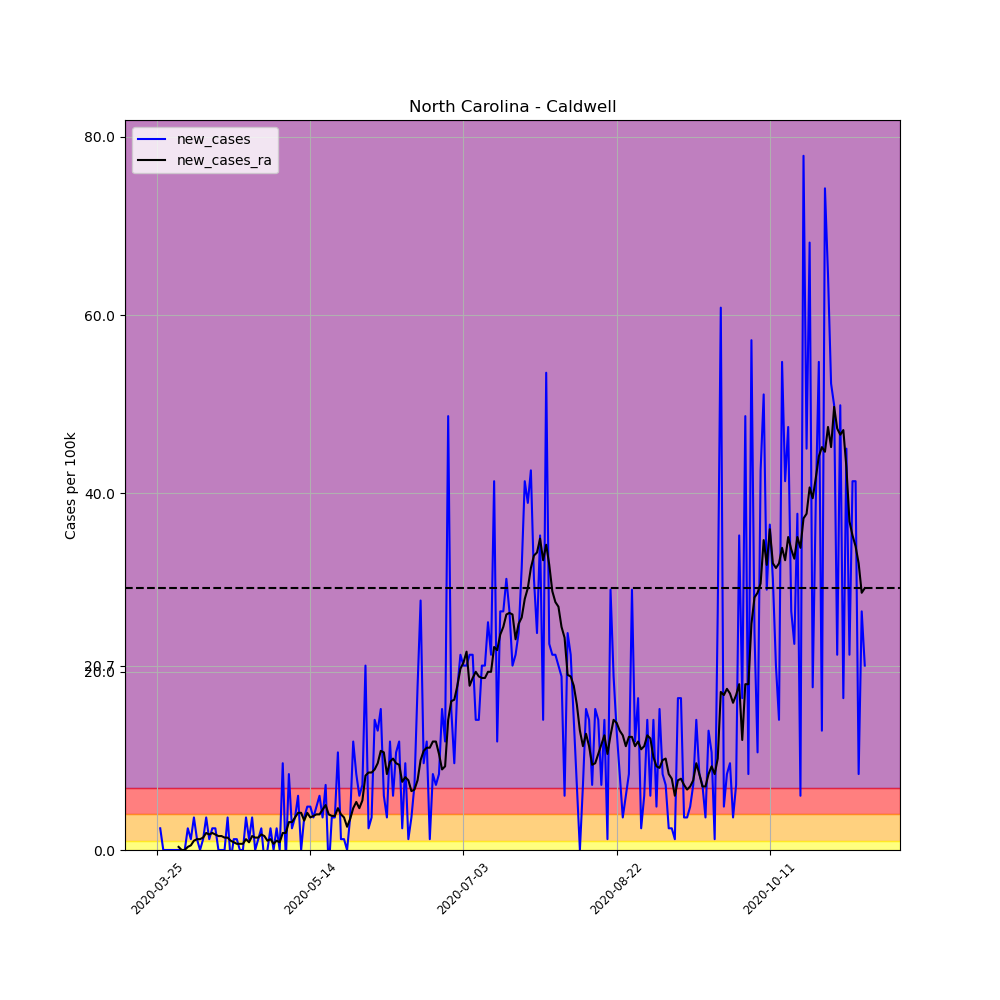

Values plotted in this chart, from the file beside it:
, date, county, state, fips, cases, deaths, COUNTY, STNAME, CTYNAME, POPESTIMATE2019, per_100k, per_100k_ra, new_cases, new_cases_ra
337763, 2020-03-25, Caldwell, North Carolina, 37027, 1, 0, 27, North Carolina, Caldwell, 82178, 1.217, , , 
337764, 2020-03-26, Caldwell, North Carolina, 37027, 3, 0, 27, North Carolina, Caldwell, 82178, 3.651, , 2.434, 
337765, 2020-03-27, Caldwell, North Carolina, 37027, 3, 0, 27, North Carolina, Caldwell, 82178, 3.651, , 0.0, 
337766, 2020-03-28, Caldwell, North Carolina, 37027, 3, 0, 27, North Carolina, Caldwell, 82178, 3.651, , 0.0, 
337767, 2020-03-29, Caldwell, North Carolina, 37027, 3, 0, 27, North Carolina, Caldwell, 82178, 3.651, , 0.0, 
337768, 2020-03-30, Caldwell, North Carolina, 37027, 3, 0, 27, North Carolina, Caldwell, 82178, 3.651, , 0.0, 
337769, 2020-03-31, Caldwell, North Carolina, 37027, 3, 0, 27, North Carolina, Caldwell, 82178, 3.651, 3.303, 0.0, 
337770, 2020-04-01, Caldwell, North Carolina, 37027, 3, 0, 27, North Carolina, Caldwell, 82178, 3.651, 3.651, 0.0, 0.3477
337771, 2020-04-02, Caldwell, North Carolina, 37027, 3, 0, 27, North Carolina, Caldwell, 82178, 3.651, 3.651, 0.0, 0.0
337772, 2020-04-03, Caldwell, North Carolina, 37027, 3, 0, 27, North Carolina, Caldwell, 82178, 3.651, 3.651, 0.0, 0.0
337773, 2020-04-04, Caldwell, North Carolina, 37027, 5, 0, 27, North Carolina, Caldwell, 82178, 6.084, 3.998, 2.434, 0.3477
337774, 2020-04-05, Caldwell, North Carolina, 37027, 6, 0, 27, North Carolina, Caldwell, 82178, 7.301, 4.52, 1.217, 0.5215
337775, 2020-04-06, Caldwell, North Carolina, 37027, 9, 0, 27, North Carolina, Caldwell, 82178, 10.95, 5.563, 3.651, 1.043
337776, 2020-04-07, Caldwell, North Carolina, 37027, 10, 0, 27, North Carolina, Caldwell, 82178, 12.17, 6.78, 1.217, 1.217
337777, 2020-04-08, Caldwell, North Carolina, 37027, 10, 0, 27, North Carolina, Caldwell, 82178, 12.17, 7.997, 0.0, 1.217
337778, 2020-04-09, Caldwell, North Carolina, 37027, 11, 0, 27, North Carolina, Caldwell, 82178, 13.39, 9.387, 1.217, 1.391
337779, 2020-04-10, Caldwell, North Carolina, 37027, 14, 0, 27, North Carolina, Caldwell, 82178, 17.04, 11.3, 3.651, 1.912
337780, 2020-04-11, Caldwell, North Carolina, 37027, 15, 0, 27, North Carolina, Caldwell, 82178, 18.25, 13.04, 1.217, 1.738
337781, 2020-04-12, Caldwell, North Carolina, 37027, 17, 0, 27, North Carolina, Caldwell, 82178, 20.69, 14.95, 2.434, 1.912
337782, 2020-04-13, Caldwell, North Carolina, 37027, 19, 0, 27, North Carolina, Caldwell, 82178, 23.12, 16.69, 2.434, 1.738
337783, 2020-04-14, Caldwell, North Carolina, 37027, 19, 0, 27, North Carolina, Caldwell, 82178, 23.12, 18.25, 0.0, 1.565
337784, 2020-04-15, Caldwell, North Carolina, 37027, 19, 0, 27, North Carolina, Caldwell, 82178, 23.12, 19.82, 0.0, 1.565
337785, 2020-04-16, Caldwell, North Carolina, 37027, 19, 0, 27, North Carolina, Caldwell, 82178, 23.12, 21.21, 0.0, 1.391
337786, 2020-04-17, Caldwell, North Carolina, 37027, 22, 0, 27, North Carolina, Caldwell, 82178, 26.77, 22.6, 3.651, 1.391
337787, 2020-04-18, Caldwell, North Carolina, 37027, 21, 0, 27, North Carolina, Caldwell, 82178, 25.55, 23.64, -1.217, 1.043
337788, 2020-04-19, Caldwell, North Carolina, 37027, 22, 0, 27, North Carolina, Caldwell, 82178, 26.77, 24.51, 1.217, 0.8692
337789, 2020-04-20, Caldwell, North Carolina, 37027, 23, 0, 27, North Carolina, Caldwell, 82178, 27.99, 25.21, 1.217, 0.6954
337790, 2020-04-21, Caldwell, North Carolina, 37027, 23, 0, 27, North Carolina, Caldwell, 82178, 27.99, 25.9, 0.0, 0.6954
337791, 2020-04-22, Caldwell, North Carolina, 37027, 23, 0, 27, North Carolina, Caldwell, 82178, 27.99, 26.6, 0.0, 0.6954
337792, 2020-04-23, Caldwell, North Carolina, 37027, 26, 0, 27, North Carolina, Caldwell, 82178, 31.64, 27.81, 3.651, 1.217
337793, 2020-04-24, Caldwell, North Carolina, 37027, 27, 0, 27, North Carolina, Caldwell, 82178, 32.86, 28.68, 1.217, 0.8692
337794, 2020-04-25, Caldwell, North Carolina, 37027, 30, 0, 27, North Carolina, Caldwell, 82178, 36.51, 30.25, 3.651, 1.565
337795, 2020-04-26, Caldwell, North Carolina, 37027, 30, 0, 27, North Carolina, Caldwell, 82178, 36.51, 31.64, 0.0, 1.391
337796, 2020-04-27, Caldwell, North Carolina, 37027, 31, 0, 27, North Carolina, Caldwell, 82178, 37.72, 33.03, 1.217, 1.391
337797, 2020-04-28, Caldwell, North Carolina, 37027, 33, 0, 27, North Carolina, Caldwell, 82178, 40.16, 34.77, 2.434, 1.738
337798, 2020-04-29, Caldwell, North Carolina, 37027, 32, 0, 27, North Carolina, Caldwell, 82178, 38.94, 36.33, -1.217, 1.565
337799, 2020-04-30, Caldwell, North Carolina, 37027, 32, 0, 27, North Carolina, Caldwell, 82178, 38.94, 37.38, 0.0, 1.043
337800, 2020-05-01, Caldwell, North Carolina, 37027, 34, 0, 27, North Carolina, Caldwell, 82178, 41.37, 38.59, 2.434, 1.217
337801, 2020-05-02, Caldwell, North Carolina, 37027, 34, 0, 27, North Carolina, Caldwell, 82178, 41.37, 39.29, 0.0, 0.6954
337802, 2020-05-03, Caldwell, North Carolina, 37027, 36, 0, 27, North Carolina, Caldwell, 82178, 43.81, 40.33, 2.434, 1.043
337803, 2020-05-04, Caldwell, North Carolina, 37027, 36, 0, 27, North Carolina, Caldwell, 82178, 43.81, 41.2, 0.0, 0.8692
337804, 2020-05-05, Caldwell, North Carolina, 37027, 44, 0, 27, North Carolina, Caldwell, 82178, 53.54, 43.11, 9.735, 1.912
337805, 2020-05-06, Caldwell, North Carolina, 37027, 43, 0, 27, North Carolina, Caldwell, 82178, 52.33, 45.02, -1.217, 1.912
337806, 2020-05-07, Caldwell, North Carolina, 37027, 50, 0, 27, North Carolina, Caldwell, 82178, 60.84, 48.15, 8.518, 3.129
337807, 2020-05-08, Caldwell, North Carolina, 37027, 52, 0, 27, North Carolina, Caldwell, 82178, 63.28, 51.28, 2.434, 3.129
337808, 2020-05-09, Caldwell, North Carolina, 37027, 55, 0, 27, North Carolina, Caldwell, 82178, 66.93, 54.93, 3.651, 3.651
337809, 2020-05-10, Caldwell, North Carolina, 37027, 60, 0, 27, North Carolina, Caldwell, 82178, 73.01, 59.11, 6.084, 4.172
337810, 2020-05-11, Caldwell, North Carolina, 37027, 60, 0, 27, North Carolina, Caldwell, 82178, 73.01, 63.28, 0.0, 4.172
337811, 2020-05-12, Caldwell, North Carolina, 37027, 63, 0, 27, North Carolina, Caldwell, 82178, 76.66, 66.58, 3.651, 3.303
337812, 2020-05-13, Caldwell, North Carolina, 37027, 67, 1, 27, North Carolina, Caldwell, 82178, 81.53, 70.75, 4.867, 4.172
337813, 2020-05-14, Caldwell, North Carolina, 37027, 71, 1, 27, North Carolina, Caldwell, 82178, 86.4, 74.4, 4.867, 3.651
337814, 2020-05-15, Caldwell, North Carolina, 37027, 74, 1, 27, North Carolina, Caldwell, 82178, 90.05, 78.23, 3.651, 3.824
337815, 2020-05-16, Caldwell, North Carolina, 37027, 78, 2, 27, North Carolina, Caldwell, 82178, 94.92, 82.23, 4.867, 3.998
337816, 2020-05-17, Caldwell, North Carolina, 37027, 83, 2, 27, North Carolina, Caldwell, 82178, 101, 86.22, 6.084, 3.998
337817, 2020-05-18, Caldwell, North Carolina, 37027, 86, 2, 27, North Carolina, Caldwell, 82178, 104.7, 90.74, 3.651, 4.52
337818, 2020-05-19, Caldwell, North Carolina, 37027, 92, 2, 27, North Carolina, Caldwell, 82178, 112, 95.79, 7.301, 5.041
337819, 2020-05-20, Caldwell, North Carolina, 37027, 90, 2, 27, North Carolina, Caldwell, 82178, 109.5, 99.78, -2.434, 3.998
337820, 2020-05-21, Caldwell, North Carolina, 37027, 93, 2, 27, North Carolina, Caldwell, 82178, 113.2, 103.6, 3.651, 3.824
337821, 2020-05-22, Caldwell, North Carolina, 37027, 96, 2, 27, North Carolina, Caldwell, 82178, 116.8, 107.4, 3.651, 3.824
337822, 2020-05-23, Caldwell, North Carolina, 37027, 105, 2, 27, North Carolina, Caldwell, 82178, 127.8, 112.1, 10.95, 4.694
... 172 more rows
